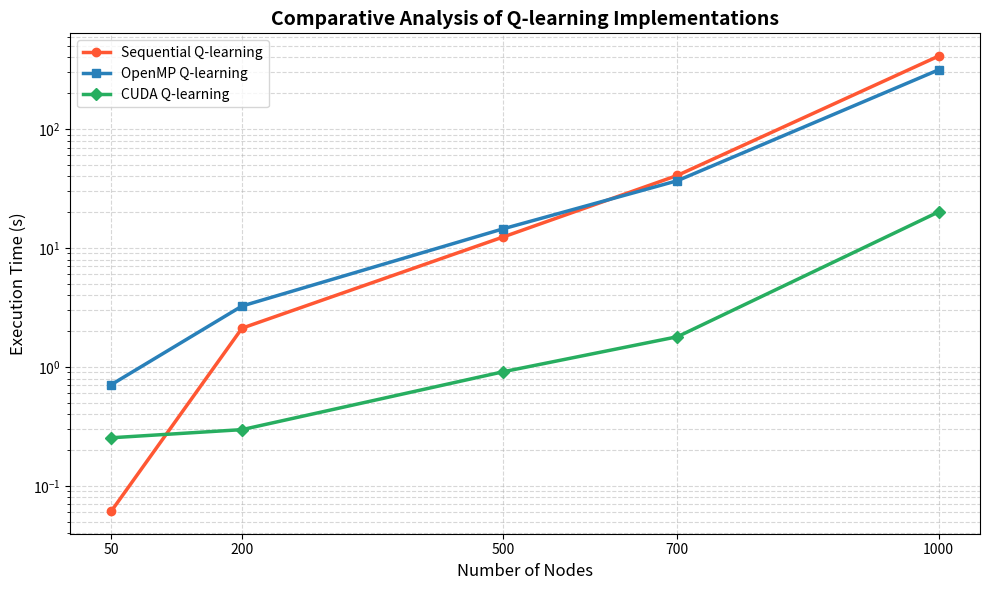

Here is the Python script that generated this plot:
import matplotlib.pyplot as plt

# Data
node_counts = [50, 200, 500, 700, 1000]
q_learning_implementations = {
    'Sequential Q-learning': [0.0615737, 2.11942, 12.3951, 40.7896, 410.857],
    'OpenMP Q-learning':     [0.711252, 3.25352, 14.5135, 36.8152, 314.82],
    'CUDA Q-learning':       [0.254046, 0.297333, 0.911919, 1.79595, 20.1306],
}

# Color and marker styles
colors = ['#FF5733', '#2980B9', '#27AE60']
markers = ['o', 's', 'D']

# Plot
plt.figure(figsize=(10, 6))

for (impl, times), color, marker in zip(q_learning_implementations.items(), colors, markers):
    plt.plot(node_counts, times, label=impl, marker=marker, linewidth=2.5, color=color)

plt.xlabel("Number of Nodes", fontsize=12)
plt.ylabel("Execution Time (s)", fontsize=12)
plt.yscale('log')  # Log scale for clarity
plt.title("Comparative Analysis of Q-learning Implementations", fontsize=14, fontweight='bold')
plt.grid(True, which='both', linestyle='--', alpha=0.5)
plt.xticks(node_counts)
plt.legend(fontsize=10)
plt.tight_layout()

# Save figure
plt.savefig("q_learning_comparative_analysis.png", dpi=300)
plt.show()
